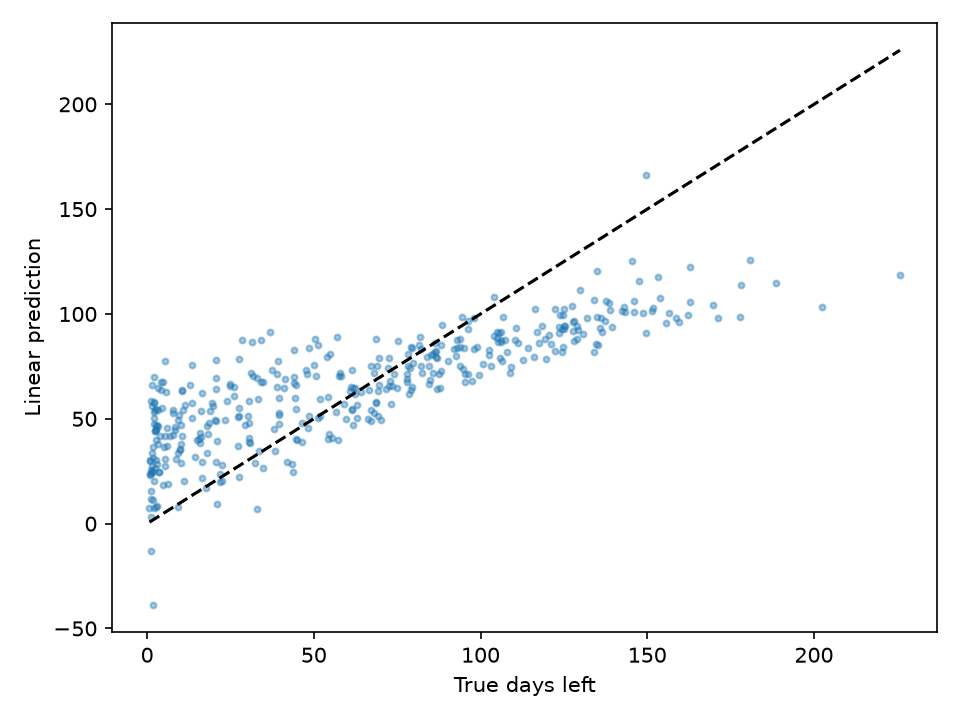

Data behind this chart, as committed beside it:
true, linear_prediction, absolute_error
1.3, 15.35, 14.05
138.4, 105.2, 33.24
22.0, 20, 2
69.2, 63.36, 5.835
77.8, 67.67, 10.13
44.1, 66.86, 22.76
25.0, 65.78, 40.78
78.3, 75.14, 3.156
5.4, 27.61, 22.21
124.5, 92.61, 31.89
105.1, 86.48, 18.62
88.5, 94.5, 6.002
10.4, 41.63, 31.23
73.1, 56.87, 16.23
44.7, 66.07, 21.37
116.9, 91.17, 25.73
2.2, 47.41, 45.21
72.1, 74.02, 1.921
27.7, 78.38, 50.68
67.0, 54.27, 12.73
17.6, 17.04, 0.5621
39.5, 52.98, 13.48
1.3, 24.11, 22.81
63.0, 56.78, 6.218
96.2, 92.68, 3.516
1.6, 56.25, 54.65
62.4, 61.93, 0.474
171.3, 97.84, 73.46
27.7, 55.22, 27.52
87.5, 71.32, 16.18
107.4, 87.56, 19.84
125.2, 94.05, 31.15
39.0, 71.51, 32.51
61.7, 47.19, 14.51
10.2, 46.96, 36.76
31.8, 70.33, 38.53
81.4, 85.33, 3.926
79.0, 63.66, 15.34
134.9, 98.65, 36.25
122.3, 82.17, 40.13
102.5, 80.45, 22.05
155.6, 95.88, 59.72
2.3, 44.29, 41.99
2.7, 46.86, 44.16
44.9, 39.98, 4.922
67.2, 75.13, 7.934
108.9, 71.64, 37.26
27.5, 51.16, 23.66
1.8, 31.46, 29.66
27.7, 22.42, 5.276
145.9, 100.9, 45.04
147.4, 115.5, 31.85
0.7, 7.634, 6.934
10.3, 29.06, 18.76
8.5, 44.71, 36.21
116.3, 102.2, 14.13
47.8, 73.33, 25.53
134.7, 85.55, 49.15
67.9, 71.86, 3.959
109.0, 74.75, 34.25
... 340 more rows
